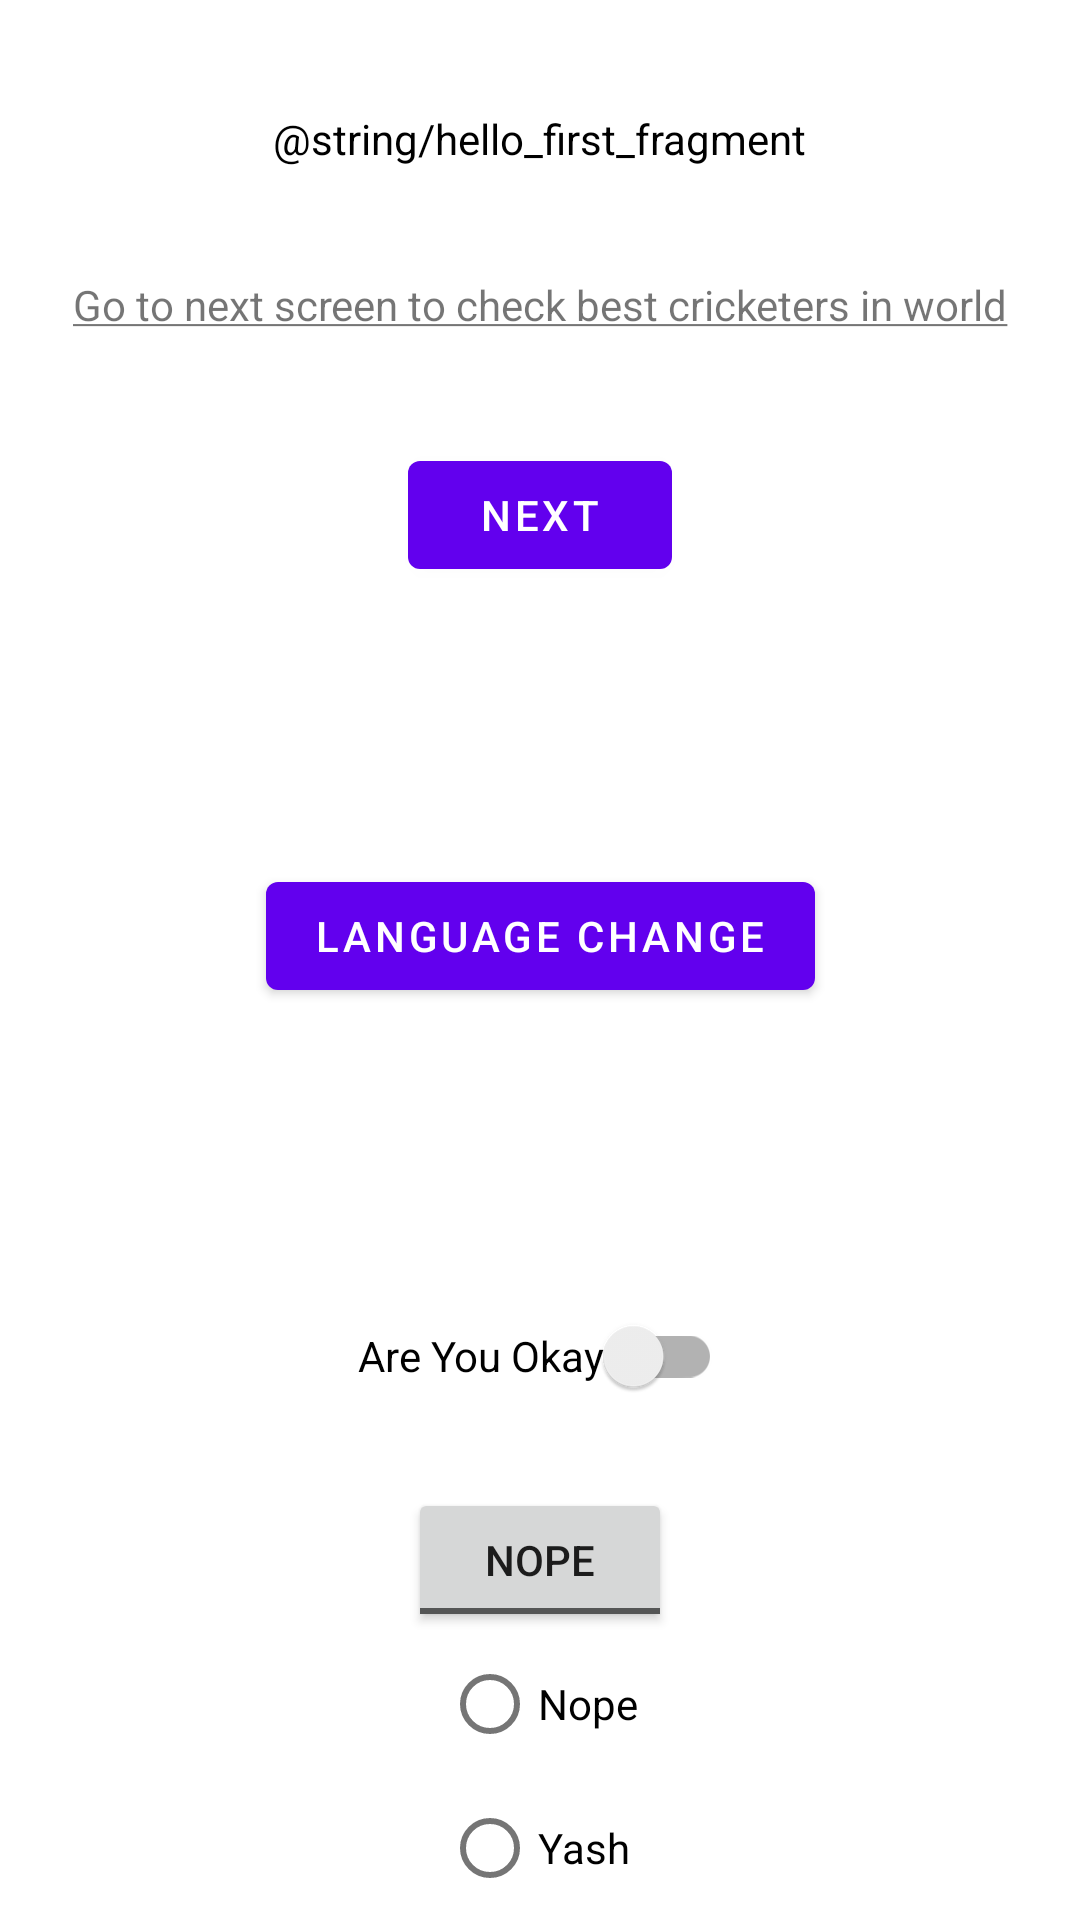

Reconstruct the res/layout file that produces this screen, plus the resources it refers to.
<!-- AndroidManifest.xml: application theme Theme.TranslationSDK -->
<!-- res/layout/fragment_first.xml -->
<?xml version="1.0" encoding="utf-8"?>
<androidx.constraintlayout.widget.ConstraintLayout xmlns:android="http://schemas.android.com/apk/res/android"
    xmlns:app="http://schemas.android.com/apk/res-auto"
    xmlns:tools="http://schemas.android.com/tools"
    android:layout_width="match_parent"
    android:layout_height="match_parent"
    tools:context=".FirstFragment">

    <TextView
        android:id="@+id/textview_first"
        android:layout_width="wrap_content"
        android:layout_height="wrap_content"
        style="@style/TvStyle"
        app:layout_constraintBottom_toTopOf="@id/textview_second"
        app:layout_constraintEnd_toEndOf="parent"
        app:layout_constraintStart_toStartOf="parent"
        app:layout_constraintTop_toTopOf="parent" />

    <TextView
        android:id="@+id/textview_second"
        android:layout_width="wrap_content"
        android:layout_height="wrap_content"
        android:text="@string/best_crickets"
        app:layout_constraintBottom_toTopOf="@id/button_first"
        app:layout_constraintEnd_toEndOf="parent"
        app:layout_constraintStart_toStartOf="parent"
        app:layout_constraintTop_toBottomOf="@id/textview_first" />

    <Button
        android:id="@+id/button_first"
        style="@style/ButtonStyle"
        android:layout_width="wrap_content"
        android:layout_height="wrap_content"
        app:layout_constraintBottom_toTopOf="@id/button_second"
        app:layout_constraintEnd_toEndOf="parent"
        app:layout_constraintStart_toStartOf="parent"
        app:layout_constraintTop_toBottomOf="@id/textview_first" />

    <Button
        android:id="@+id/button_second"
        android:layout_width="wrap_content"
        android:layout_height="wrap_content"
        style="@style/ChangelanguageButtonStyle"
        app:layout_constraintBottom_toTopOf="@id/switchV"
        app:layout_constraintEnd_toEndOf="parent"
        app:layout_constraintStart_toStartOf="parent"
        app:layout_constraintTop_toBottomOf="@id/button_first" />

    <androidx.appcompat.widget.SwitchCompat
        android:id="@+id/switchV"
        android:layout_width="wrap_content"
        android:layout_height="wrap_content"
        android:layout_marginBottom="20dp"
        android:padding="10dp"
        style="@style/AreYouFineButtonStyle"
        app:layout_constraintBottom_toBottomOf="parent"
        app:layout_constraintBottom_toTopOf="@+id/toggleBtn"
        app:layout_constraintEnd_toEndOf="parent"
        app:layout_constraintStart_toStartOf="parent" />

    <ToggleButton
        android:id="@+id/toggleBtn"
        android:layout_width="wrap_content"
        android:layout_height="wrap_content"
        android:textOn="@string/no"
        android:textOff="@string/yes"
        app:layout_constraintBottom_toTopOf="@+id/radioBtn"
        app:layout_constraintEnd_toEndOf="parent"
        app:layout_constraintStart_toStartOf="parent" />

    <RadioGroup
        android:id="@+id/radioBtn"
        android:layout_width="wrap_content"
        android:layout_height="wrap_content"
        android:layout_marginTop="50dp"
        android:orientation="vertical"
        app:layout_constraintBottom_toBottomOf="parent"
        app:layout_constraintEnd_toEndOf="parent"
        app:layout_constraintStart_toStartOf="parent">

        <RadioButton
            android:layout_width="wrap_content"
            android:layout_height="wrap_content"
            style="@style/radioYesStyle" />

        <RadioButton
            android:layout_width="wrap_content"
            android:layout_height="wrap_content"
            style="@style/radioNoStyle" />

    </RadioGroup>

</androidx.constraintlayout.widget.ConstraintLayout>
<!-- resources referenced by this layout -->
<resources>
  <string name="best_crickets"><u>Go to next screen to check best cricketers in world</u></string>
  <string name="no">Yash</string>
  <string name="yes">Nope</string>
  <style name="AreYouFineButtonStyle">
          <item name="android:text">@string/are_you_fine</item>
          <item name="android:textColor">#000</item>
      </style>
  <style name="ButtonStyle">
          <item name="android:text">@string/next</item>
          <item name="android:textColor">#fff</item>
      </style>
  <style name="ChangelanguageButtonStyle">
          <item name="android:text">@string/change_language</item>
          <item name="android:textColor">#fff</item>
      </style>
  <style name="TvStyle">
          <item name="android:text">@string/hello_first_fragment</item>
          <item name="android:textColor">#000</item>
      </style>
  <style name="radioNoStyle">
          <item name="android:text">@string/no</item>
          <item name="android:textColor">#000</item>
      </style>
  <style name="radioYesStyle">
          <item name="android:text">@string/yes</item>
          <item name="android:textColor">#000</item>
      </style>
  <style name="Theme.TranslationSDK" parent="Theme.MaterialComponents.DayNight.DarkActionBar">
          
          <item name="colorPrimary">@color/purple_500</item>
          <item name="colorPrimaryVariant">@color/purple_700</item>
          <item name="colorOnPrimary">@color/white</item>
          
          <item name="colorSecondary">@color/teal_200</item>
          <item name="colorSecondaryVariant">@color/teal_700</item>
          <item name="colorOnSecondary">@color/black</item>
  
          
          <item name="android:statusBarColor" tools:targetApi="l">?attr/colorPrimaryVariant</item>
          
      </style>
  <string name="are_you_fine">Are You Okay</string>
  <string name="next">Next</string>
  <string name="change_language">Language Change</string>
  <!-- not gathered from this repository: default colours our renderer supplied (Android Studio template values) -->
  <color name="purple_500">#FF6200EE</color>
  <color name="purple_700">#FF3700B3</color>
  <color name="teal_200">#FF03DAC5</color>
  <color name="teal_700">#FF018786</color>
  <color name="black">#FF000000</color>
  <color name="white">#FFFFFFFF</color>
</resources>
